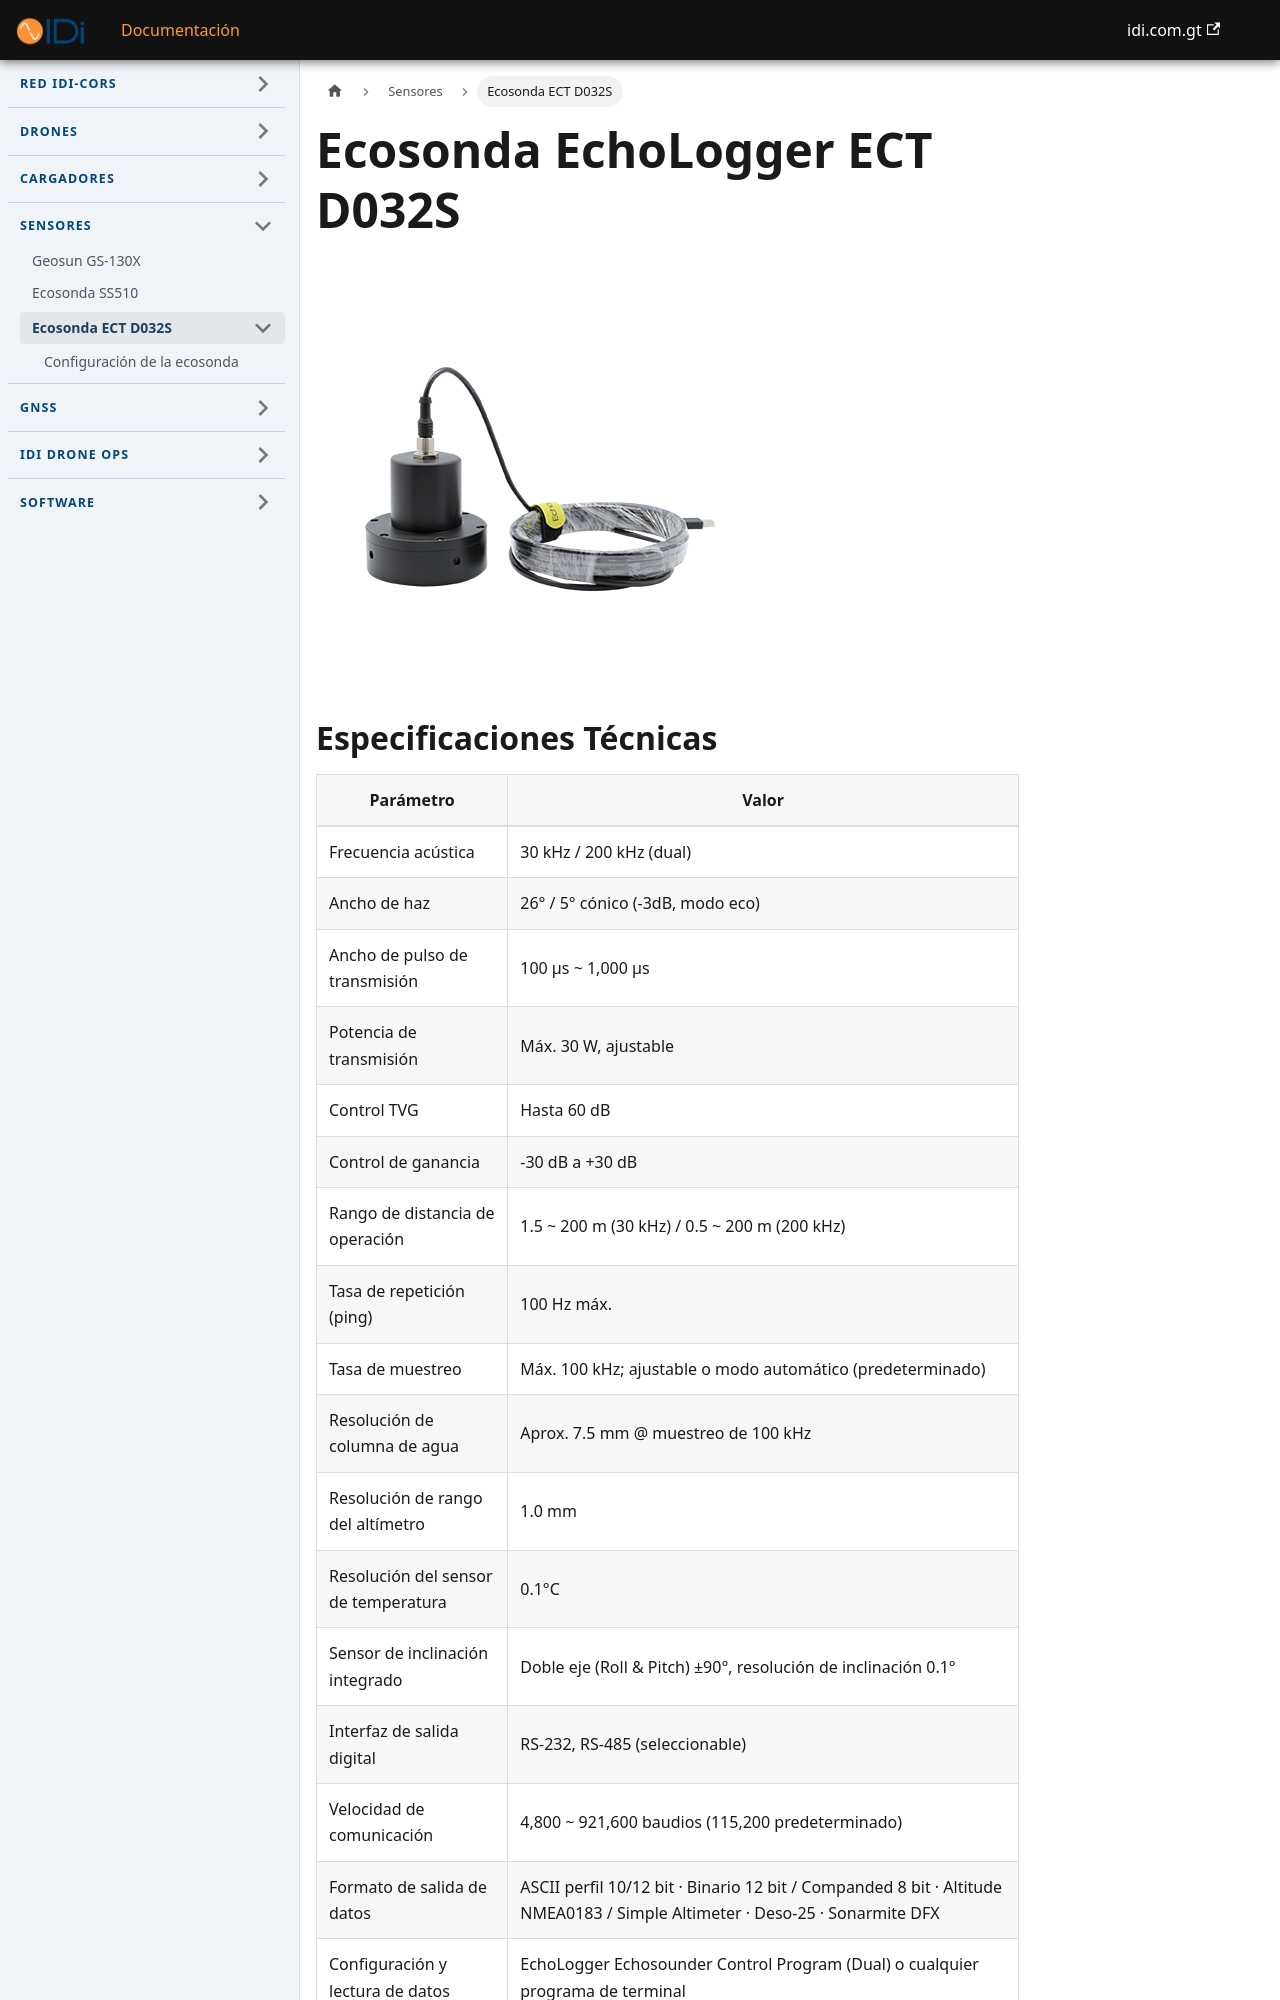

repository: that2/idi-docs · page: docs/sensores/ect-d032s/index.html · generator: docusaurus

---
id: ect-d032s
title: Ecosonda ECT D032S
sidebar_position: 3
---

# Ecosonda EchoLogger ECT D032S

![Portada ECT D032S](/img/sensores/echologger-d032.png)

# Especificaciones Técnicas

| Parámetro | Valor |
|---|---|
| Frecuencia acústica | 30 kHz / 200 kHz (dual) |
| Ancho de haz | 26° / 5° cónico (-3dB, modo eco) |
| Ancho de pulso de transmisión | 100 µs ~ 1,000 µs |
| Potencia de transmisión | Máx. 30 W, ajustable |
| Control TVG | Hasta 60 dB |
| Control de ganancia | -30 dB a +30 dB |
| Rango de distancia de operación | 1.5 ~ 200 m (30 kHz) / 0.5 ~ 200 m (200 kHz) |
| Tasa de repetición (ping) | 100 Hz máx. |
| Tasa de muestreo | Máx. 100 kHz; ajustable o modo automático (predeterminado) |
| Resolución de columna de agua | Aprox. 7.5 mm @ muestreo de 100 kHz |
| Resolución de rango del altímetro | 1.0 mm |
| Resolución del sensor de temperatura | 0.1°C |
| Sensor de inclinación integrado | Doble eje (Roll & Pitch) ±90°, resolución de inclinación 0.1° |
| Interfaz de salida digital | RS-232, RS-485 (seleccionable) |
| Velocidad de comunicación | 4,800 ~ 921,600 baudios (115,200 predeterminado) |
| Formato de salida de datos | ASCII perfil 10/12 bit · Binario 12 bit / Companded 8 bit · Altitude NMEA0183 / Simple Altimeter · Deso-25 · Sonarmite DFX |
| Configuración y lectura de datos | EchoLogger Echosounder Control Program (Dual) o cualquier programa de terminal |
| Interconexión multi-nodo (solo RS-485) | Hasta 32 unidades |
| Conector | LTW M12A-08PMMS-SH8002 |
| Alimentación | 10 ~ 75 VD
